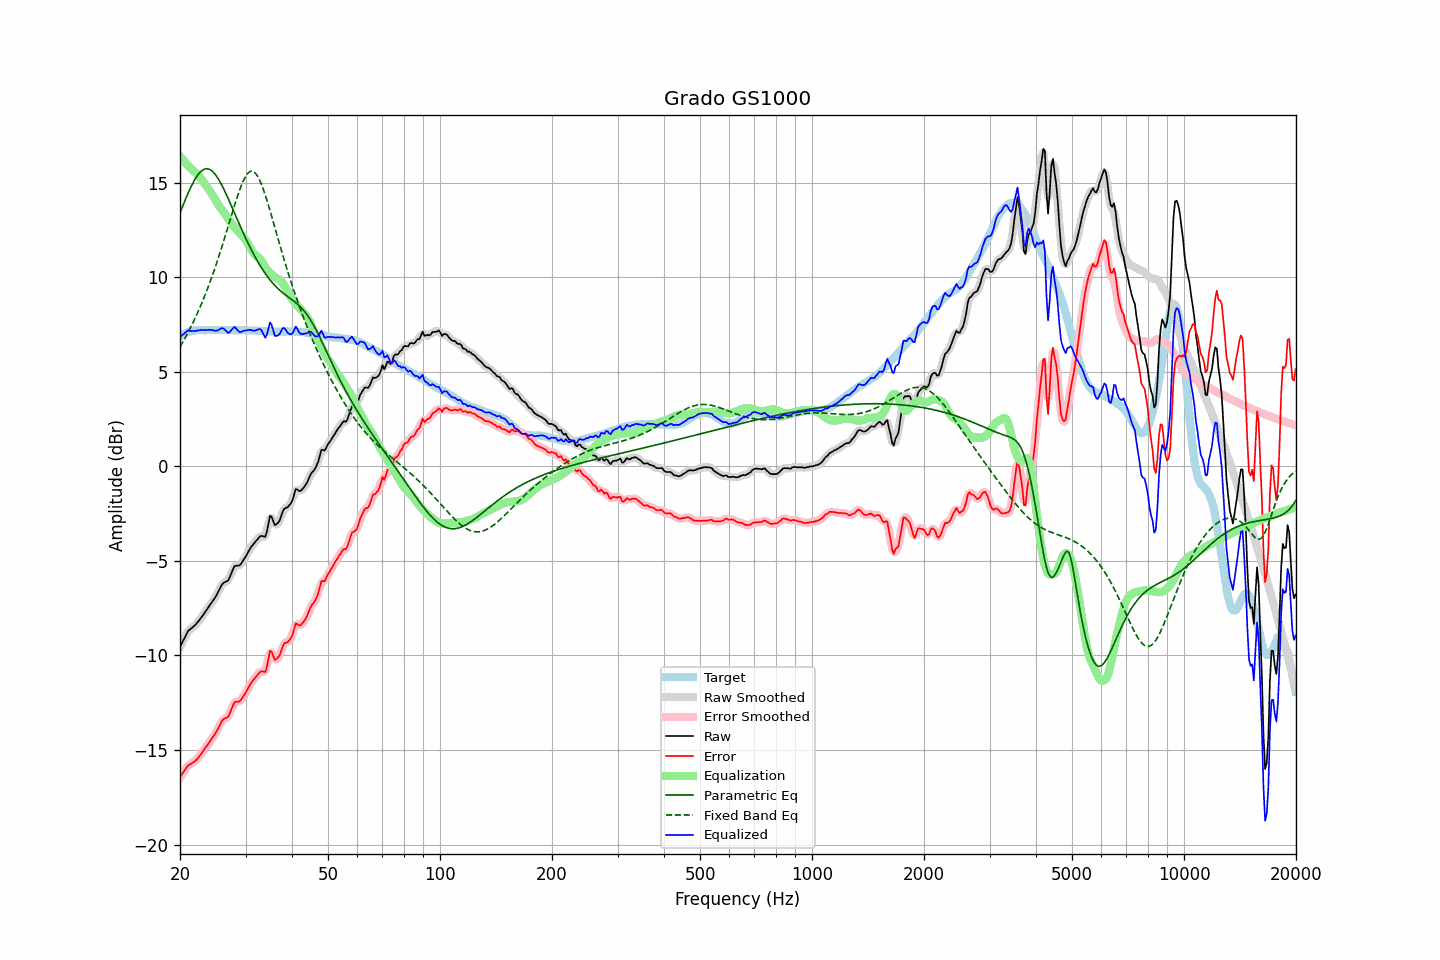

Source data for this figure (header and first rows):
frequency, raw, error, smoothed, error_smoothed, equalization, parametric_eq, fixed_band_eq, equalized_raw, equalized_smoothed, target
20.00, -9.55, -16.44, -9.56, -16.45, 16.39, 13.39, 6.31, 6.84, 6.83, 6.89
20.20, -9.38, -16.32, -9.37, -16.31, 16.29, 13.61, 6.46, 6.91, 6.92, 6.94
20.40, -9.21, -16.20, -9.20, -16.18, 16.19, 13.82, 6.60, 6.98, 6.99, 6.99
20.61, -9.04, -16.06, -9.03, -16.06, 16.09, 14.03, 6.76, 7.04, 7.06, 7.02
20.81, -8.87, -15.94, -8.87, -15.94, 15.99, 14.24, 6.91, 7.12, 7.12, 7.07
21.02, -8.71, -15.82, -8.74, -15.84, 15.90, 14.44, 7.07, 7.19, 7.16, 7.11
21.23, -8.64, -15.77, -8.64, -15.76, 15.81, 14.63, 7.24, 7.17, 7.17, 7.13
21.44, -8.57, -15.72, -8.56, -15.71, 15.72, 14.81, 7.41, 7.15, 7.16, 7.15
21.66, -8.50, -15.67, -8.50, -15.67, 15.65, 14.98, 7.58, 7.15, 7.15, 7.17
21.87, -8.43, -15.61, -8.43, -15.61, 15.58, 15.13, 7.76, 7.15, 7.16, 7.18
22.09, -8.34, -15.54, -8.34, -15.53, 15.51, 15.27, 7.94, 7.17, 7.17, 7.20
22.31, -8.24, -15.45, -8.24, -15.44, 15.42, 15.40, 8.13, 7.18, 7.18, 7.21
22.54, -8.13, -15.34, -8.13, -15.34, 15.33, 15.51, 8.32, 7.20, 7.20, 7.21
22.76, -8.02, -15.23, -8.02, -15.23, 15.23, 15.59, 8.52, 7.21, 7.20, 7.21
22.99, -7.91, -15.11, -7.91, -15.11, 15.11, 15.66, 8.72, 7.20, 7.21, 7.20
23.22, -7.79, -14.99, -7.79, -14.99, 14.99, 15.71, 8.93, 7.20, 7.20, 7.20
23.45, -7.66, -14.86, -7.67, -14.86, 14.87, 15.73, 9.15, 7.21, 7.21, 7.20
23.69, -7.54, -14.75, -7.54, -14.74, 14.75, 15.73, 9.37, 7.21, 7.21, 7.21
23.92, -7.41, -14.62, -7.41, -14.62, 14.63, 15.71, 9.59, 7.22, 7.22, 7.21
24.16, -7.29, -14.50, -7.29, -14.50, 14.50, 15.67, 9.82, 7.21, 7.21, 7.21
24.40, -7.17, -14.39, -7.17, -14.38, 14.37, 15.61, 10.06, 7.20, 7.20, 7.22
24.65, -7.04, -14.25, -7.05, -14.26, 14.23, 15.52, 10.30, 7.19, 7.18, 7.21
24.89, -6.92, -14.13, -6.91, -14.12, 14.08, 15.42, 10.54, 7.17, 7.17, 7.21
25.14, -6.77, -13.98, -6.76, -13.97, 13.94, 15.31, 10.80, 7.17, 7.18, 7.21
25.39, -6.60, -13.81, -6.60, -13.81, 13.81, 15.17, 11.06, 7.21, 7.21, 7.22
25.65, -6.43, -13.65, -6.43, -13.64, 13.69, 15.03, 11.32, 7.26, 7.26, 7.22
25.91, -6.26, -13.47, -6.28, -13.49, 13.58, 14.87, 11.59, 7.31, 7.29, 7.21
26.16, -6.17, -13.38, -6.18, -13.39, 13.46, 14.70, 11.86, 7.29, 7.28, 7.21
26.43, -6.12, -13.33, -6.13, -13.33, 13.34, 14.53, 12.14, 7.21, 7.21, 7.21
26.69, -6.08, -13.29, -6.08, -13.29, 13.21, 14.34, 12.42, 7.13, 7.13, 7.21
26.96, -6.03, -13.24, -6.00, -13.20, 13.08, 14.15, 12.70, 7.05, 7.09, 7.21
27.23, -5.85, -13.06, -5.85, -13.05, 12.96, 13.96, 12.98, 7.11, 7.11, 7.21
27.50, -5.64, -12.85, -5.64, -12.85, 12.85, 13.77, 13.26, 7.21, 7.21, 7.21
27.77, -5.44, -12.64, -5.44, -12.64, 12.74, 13.57, 13.54, 7.30, 7.30, 7.20
28.05, -5.27, -12.47, -5.31, -12.51, 12.64, 13.37, 13.82, 7.37, 7.32, 7.20
28.33, -5.26, -12.45, -5.26, -12.45, 12.53, 13.18, 14.09, 7.27, 7.27, 7.19
28.62, -5.25, -12.44, -5.24, -12.43, 12.43, 12.98, 14.34, 7.18, 7.19, 7.19
28.90, -5.24, -12.44, -5.22, -12.41, 12.34, 12.79, 14.59, 7.10, 7.12, 7.20
29.19, -5.15, -12.34, -5.14, -12.34, 12.26, 12.59, 14.81, 7.10, 7.11, 7.19
29.48, -5.02, -12.22, -5.03, -12.22, 12.17, 12.40, 15.02, 7.15, 7.13, 7.20
29.78, -4.89, -12.08, -4.89, -12.09, 12.06, 12.22, 15.20, 7.17, 7.17, 7.19
30.08, -4.75, -11.95, -4.75, -11.94, 11.94, 12.03, 15.35, 7.19, 7.19, 7.20
30.38, -4.60, -11.79, -4.60, -11.79, 11.80, 11.85, 15.47, 7.20, 7.20, 7.19
30.68, -4.44, -11.63, -4.44, -11.63, 11.66, 11.68, 15.55, 7.21, 7.21, 7.19
30.99, -4.29, -11.48, -4.30, -11.49, 11.51, 11.51, 15.60, 7.21, 7.20, 7.19
31.30, -4.18, -11.36, -4.18, -11.36, 11.37, 11.34, 15.60, 7.18, 7.18, 7.18
31.61, -4.08, -11.26, -4.08, -11.25, 11.25, 11.18, 15.57, 7.16, 7.17, 7.18
31.93, -3.97, -11.15, -3.98, -11.15, 11.16, 11.03, 15.49, 7.19, 7.18, 7.18
32.24, -3.88, -11.05, -3.87, -11.04, 11.10, 10.87, 15.38, 7.22, 7.23, 7.17
32.57, -3.78, -10.95, -3.78, -10.94, 11.03, 10.73, 15.23, 7.25, 7.26, 7.17
32.89, -3.69, -10.86, -3.71, -10.88, 10.95, 10.59, 15.05, 7.25, 7.23, 7.17
33.22, -3.68, -10.84, -3.71, -10.87, 10.82, 10.45, 14.84, 7.14, 7.11, 7.16
33.55, -3.70, -10.86, -3.73, -10.88, 10.68, 10.32, 14.61, 6.98, 6.95, 7.16
33.89, -3.73, -10.88, -3.65, -10.80, 10.53, 10.20, 14.35, 6.80, 6.89, 7.15
34.23, -3.46, -10.61, -3.38, -10.53, 10.41, 10.08, 14.09, 6.95, 7.03, 7.15
34.57, -3.03, -10.17, -3.03, -10.17, 10.31, 9.96, 13.81, 7.28, 7.28, 7.14
34.92, -2.62, -9.75, -2.76, -9.89, 10.23, 9.86, 13.52, 7.61, 7.47, 7.14
35.27, -2.68, -9.81, -2.73, -9.85, 10.15, 9.75, 13.23, 7.47, 7.43, 7.13
35.62, -2.90, -10.03, -2.86, -9.99, 10.08, 9.65, 12.93, 7.18, 7.22, 7.13
35.97, -3.11, -10.24, -3.03, -10.15, 10.01, 9.56, 12.63, 6.90, 6.98, 7.13
... 635 more rows
